Photos from the image-classification dataset "lock_detech" in the GitHub repository lzumixiny/volo8_test. Its 2 classes are: locked, unlocked.

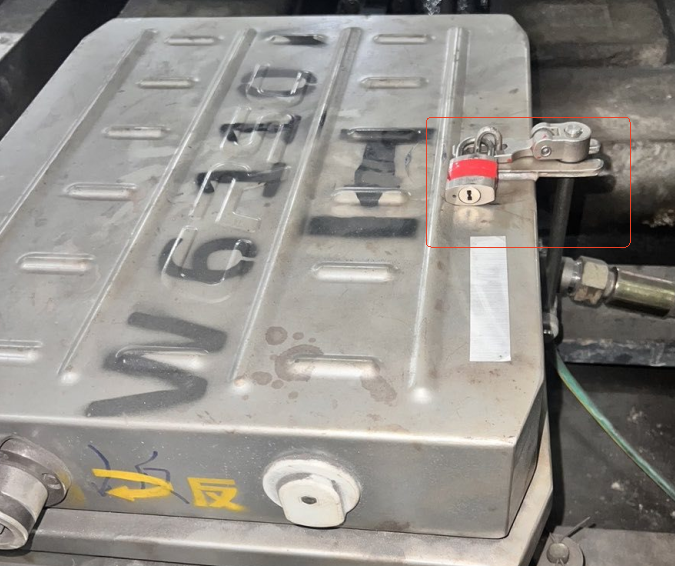
Label: locked

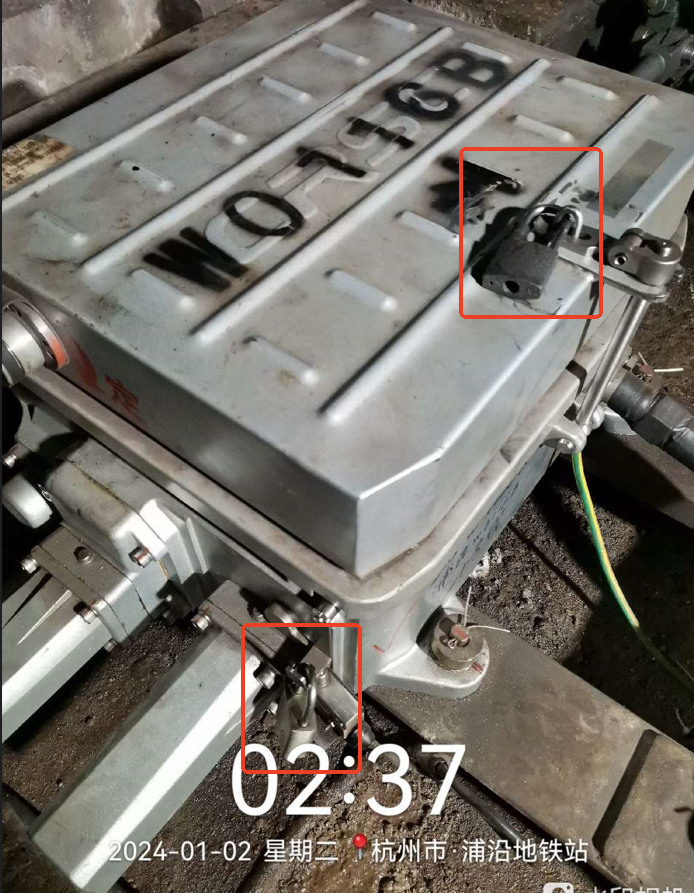
Label: locked

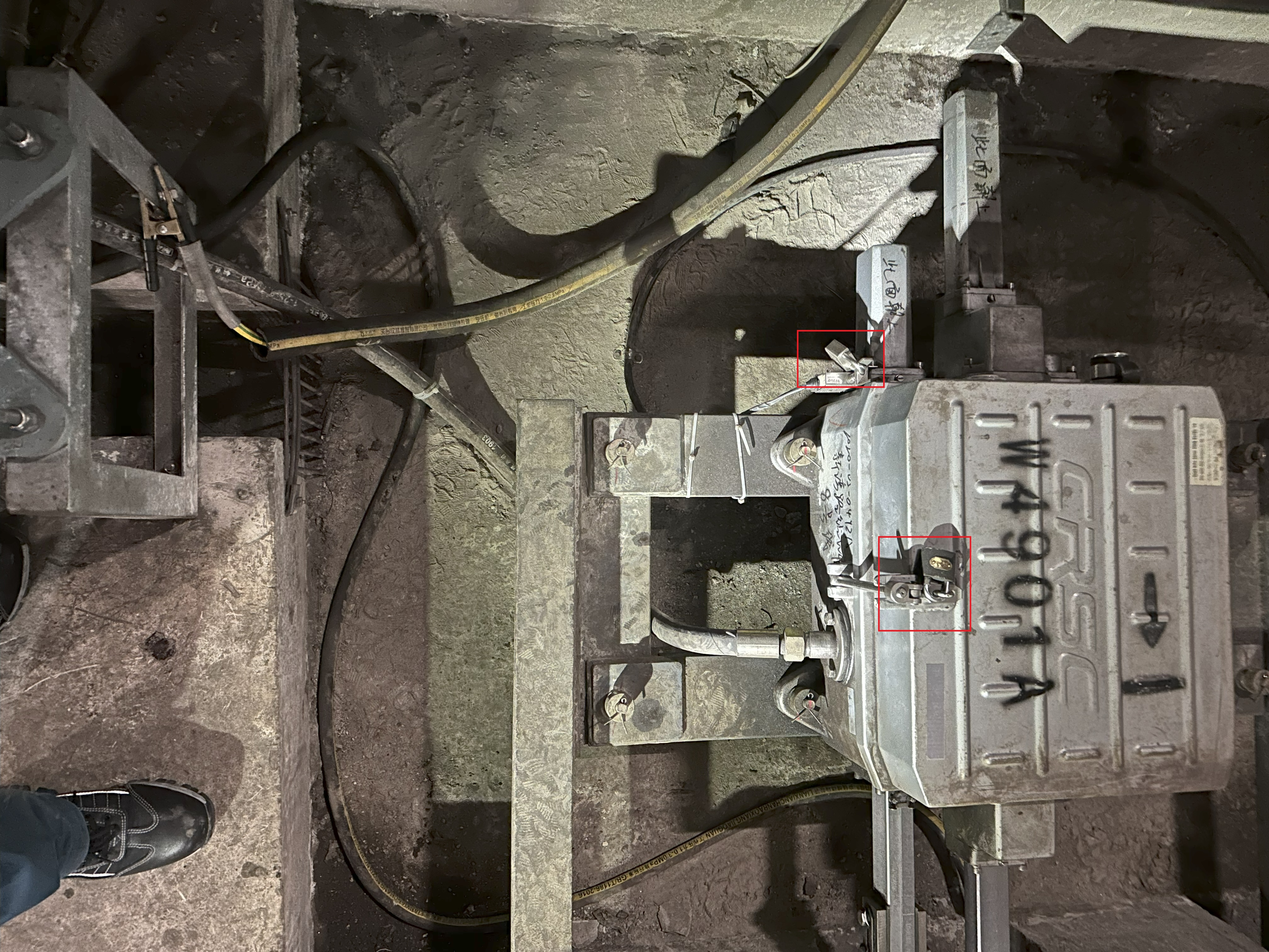
Label: locked

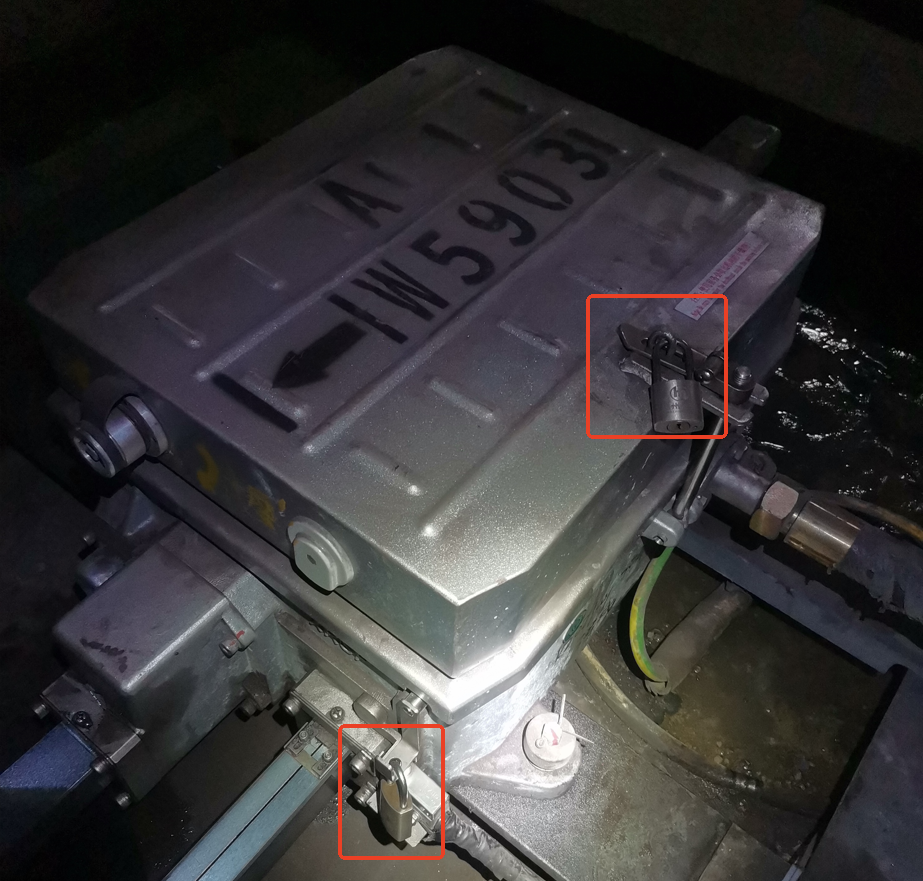
Label: locked

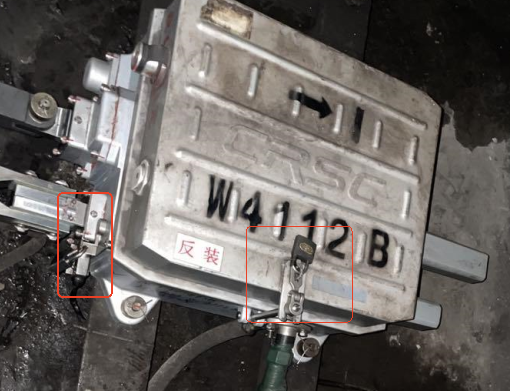
Label: locked

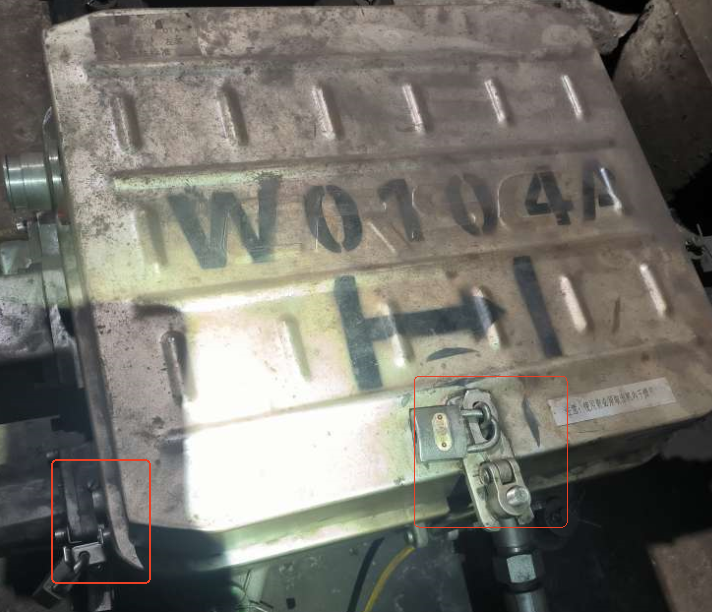
Label: locked
